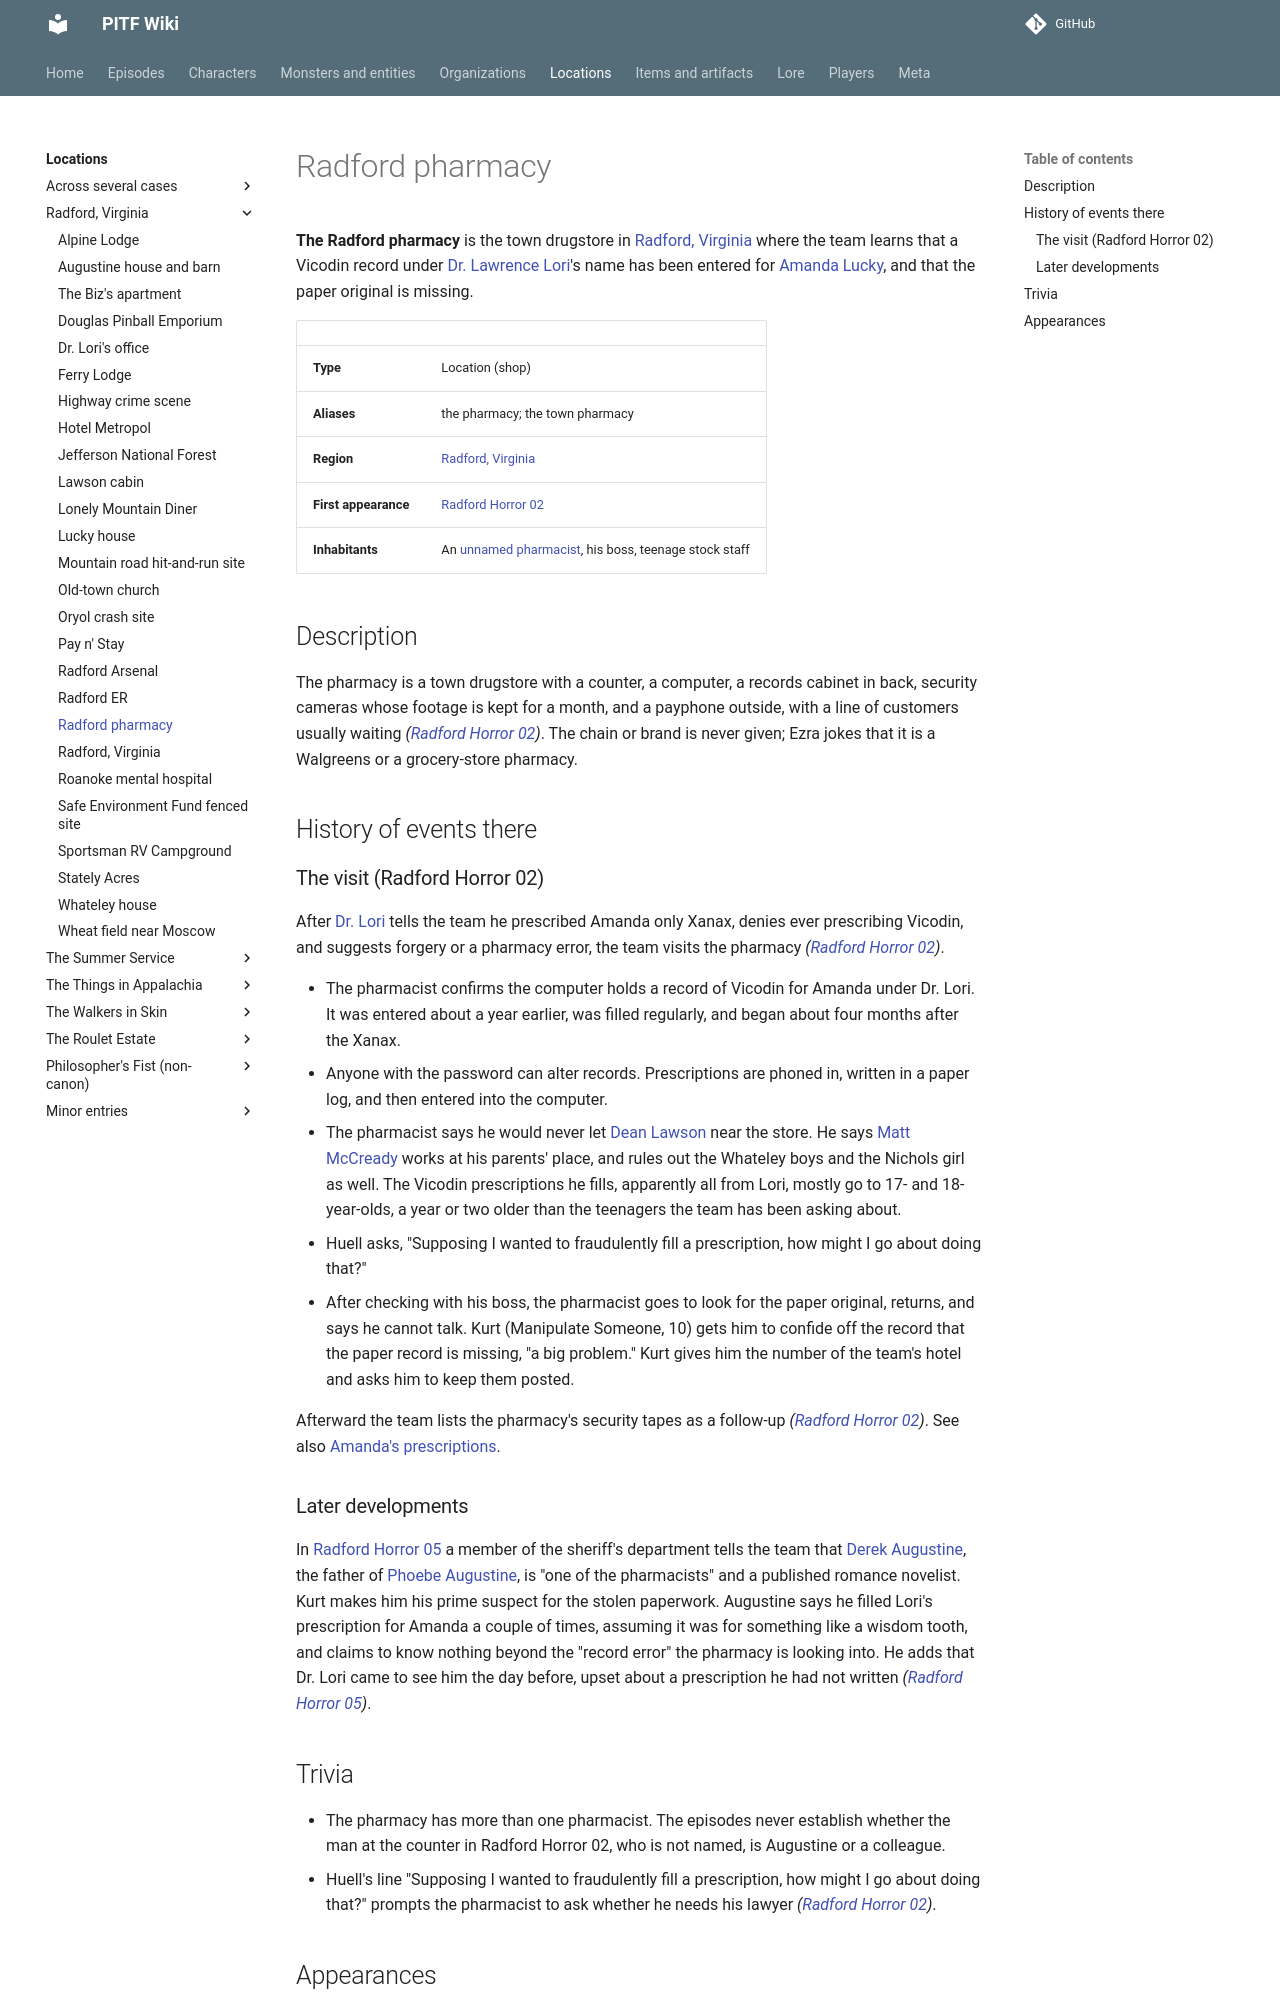

repository: AndreTInfante/pitf-wiki · page: locations/radford-pharmacy/index.html · generator: mkdocs

# Radford pharmacy

**The Radford pharmacy** is the town drugstore in [Radford, Virginia](radford-virginia.md) where the team learns that a Vicodin record under [Dr. Lawrence Lori](../characters/lawrence-lori.md)'s name has been entered for [Amanda Lucky](../characters/amanda-lucky.md), and that the paper original is missing.

| | |
|---|---|
| **Type** | Location (shop) |
| **Aliases** | the pharmacy; the town pharmacy |
| **Region** | [Radford, Virginia](radford-virginia.md) |
| **First appearance** | [Radford Horror 02](../episodes/radford-horror/02.md) |
| **Inhabitants** | An [unnamed pharmacist](../characters/radford-pharmacist.md), his boss, teenage stock staff |

## Description

The pharmacy is a town drugstore with a counter, a computer, a records cabinet in back, security cameras whose footage is kept for a month, and a payphone outside, with a line of customers usually waiting *([Radford Horror 02](../episodes/radford-horror/02.md))*. The chain or brand is never given; Ezra jokes that it is a Walgreens or a grocery-store pharmacy.

## History of events there

### The visit (Radford Horror 02)

After [Dr. Lori](dr-loris-office.md) tells the team he prescribed Amanda only Xanax, denies ever prescribing Vicodin, and suggests forgery or a pharmacy error, the team visits the pharmacy *([Radford Horror 02](../episodes/radford-horror/02.md))*.

- The pharmacist confirms the computer holds a record of Vicodin for Amanda under Dr. Lori. It was entered about a year earlier, was filled regularly, and began about four months after the Xanax.
- Anyone with the password can alter records. Prescriptions are phoned in, written in a paper log, and then entered into the computer.
- The pharmacist says he would never let [Dean Lawson](../characters/dean-lawson.md) near the store. He says [Matt McCready](../characters/matt-mccready.md) works at his parents' place, and rules out the Whateley boys and the Nichols girl as well. The Vicodin prescriptions he fills, apparently all from Lori, mostly go to 17- and 18-year-olds, a year or two older than the teenagers the team has been asking about.
- Huell asks, "Supposing I wanted to fraudulently fill a prescription, how might I go about doing that?"
- After checking with his boss, the pharmacist goes to look for the paper original, returns, and says he cannot talk. Kurt (Manipulate Someone, 10) gets him to confide off the record that the paper record is missing, "a big problem." Kurt gives him the number of the team's hotel and asks him to keep them posted.

Afterward the team lists the pharmacy's security tapes as a follow-up *([Radford Horror 02](../episodes/radford-horror/02.md))*. See also [Amanda's prescriptions](../items/amandas-prescriptions.md).

### Later developments

In [Radford Horror 05](../episodes/radford-horror/05.md) a member of the sheriff's department tells the team that [Derek Augustine](../characters/derek-augustine.md), the father of [Phoebe Augustine](../characters/phoebe-augustine.md), is "one of the pharmacists" and a published romance novelist. Kurt makes him his prime suspect for the stolen paperwork. Augustine says he filled Lori's prescription for Amanda a couple of times, assuming it was for something like a wisdom tooth, and claims to know nothing beyond the "record error" the pharmacy is looking into. He adds that Dr. Lori came to see him the day before, upset about a prescription he had not written *([Radford Horror 05](../episodes/radford-horror/05.md))*.
